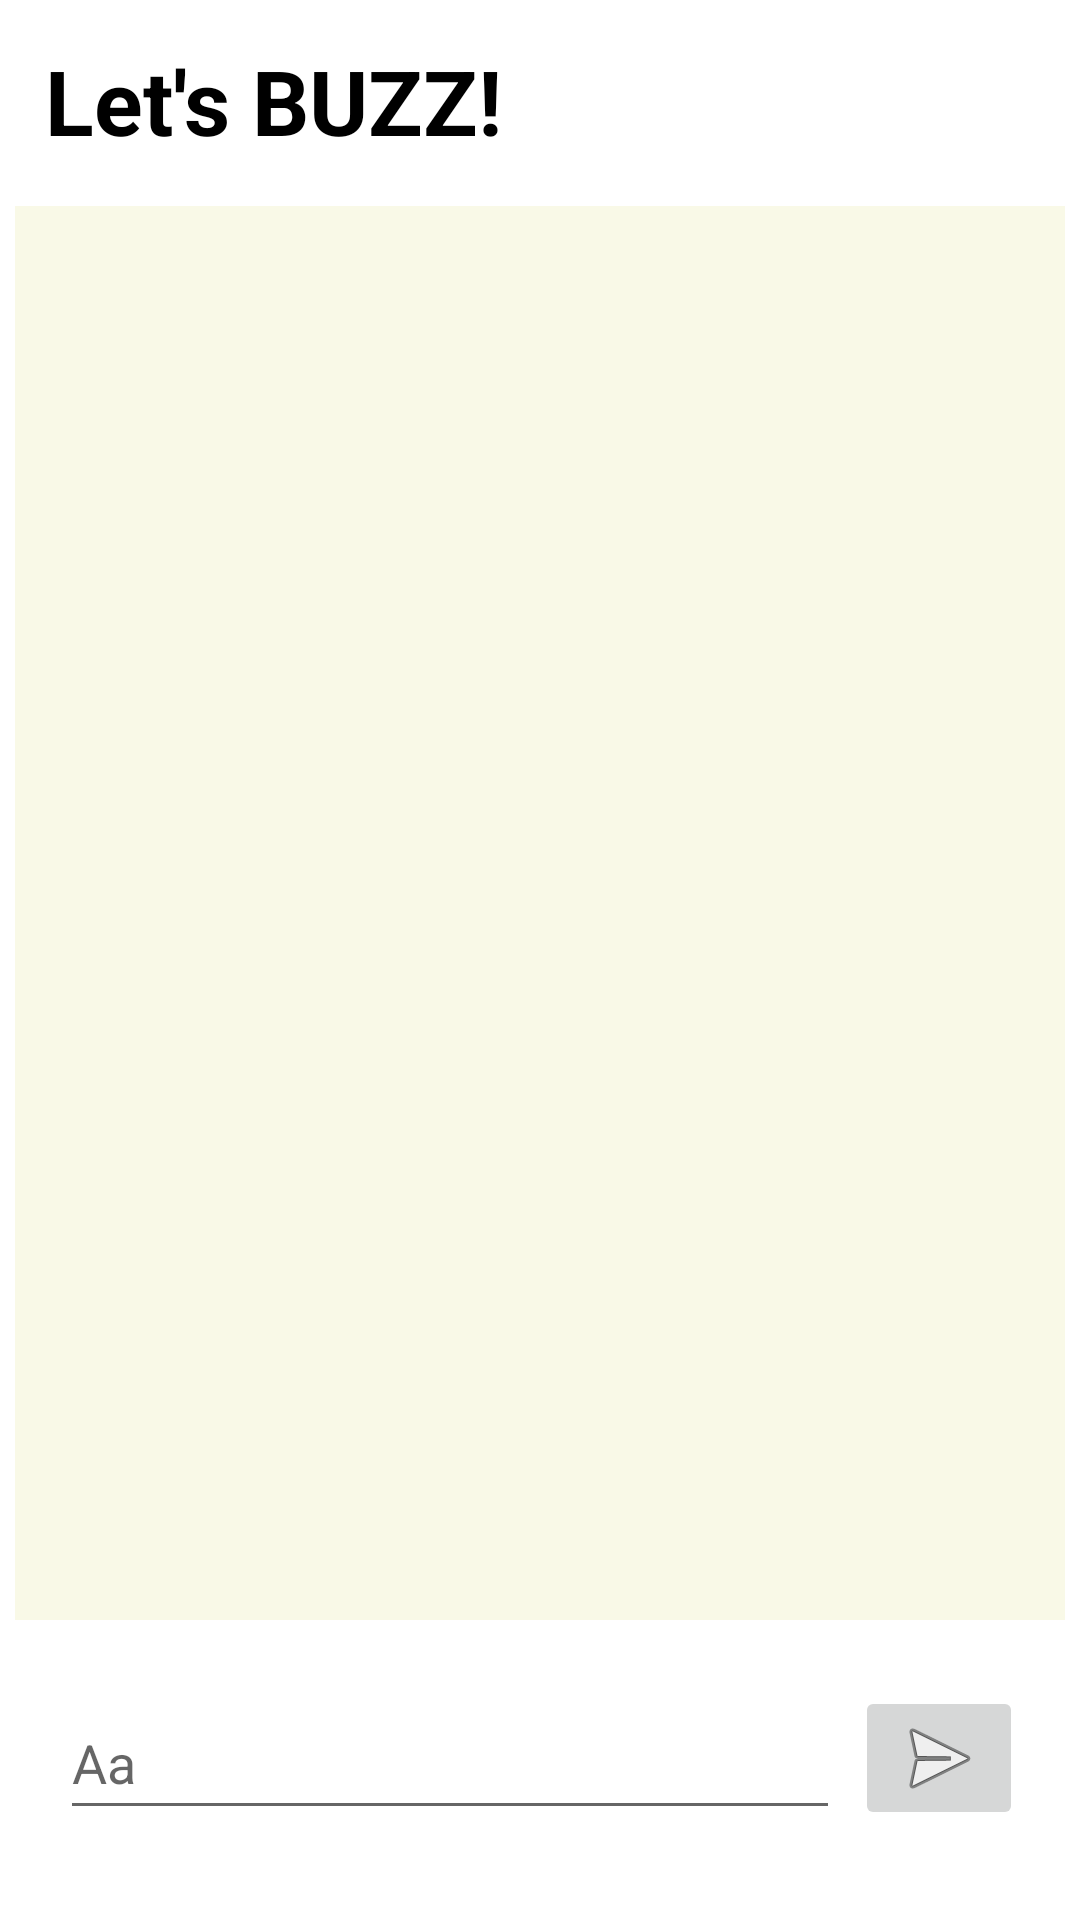

The Android layout XML behind this screen, and the referenced resources:
<!-- AndroidManifest.xml: application theme Theme.NodejsAndSocketio -->
<!-- res/layout/activity_chat_activivy.xml -->
<?xml version="1.0" encoding="utf-8"?>
<androidx.constraintlayout.widget.ConstraintLayout xmlns:android="http://schemas.android.com/apk/res/android"
    xmlns:app="http://schemas.android.com/apk/res-auto"
    xmlns:tools="http://schemas.android.com/tools"
    android:id="@+id/layout_message"
    android:layout_width="match_parent"
    android:layout_height="match_parent"
    tools:context=".ChatActivity">

    <TextView
        android:id="@+id/txt_lestBuzz"
        android:layout_width="0dp"
        android:layout_height="wrap_content"
        android:layout_marginStart="15dp"
        android:layout_marginEnd="30dp"
        android:text="Let's BUZZ!"
        android:textColor="@color/black"
        android:textSize="30sp"
        android:textStyle="bold"
        app:layout_constraintBottom_toBottomOf="parent"
        app:layout_constraintEnd_toEndOf="parent"
        app:layout_constraintHorizontal_bias="0.266"
        app:layout_constraintStart_toStartOf="parent"
        app:layout_constraintTop_toTopOf="parent"
        app:layout_constraintVertical_bias="0.022" />

    <ListView
        android:id="@+id/list_message"
        android:stackFromBottom="true"
        android:transcriptMode="alwaysScroll"
        android:layout_width="0dp"
        android:layout_height="0dp"
        android:layout_marginStart="5dp"
        android:layout_marginTop="15dp"
        android:layout_marginEnd="5dp"
        android:layout_marginBottom="100dp"
        android:background="#F9F9E7"
        app:layout_constraintBottom_toBottomOf="parent"
        app:layout_constraintEnd_toEndOf="parent"
        app:layout_constraintStart_toStartOf="parent"
        app:layout_constraintTop_toBottomOf="@+id/txt_lestBuzz" />

    <EditText
        android:id="@+id/edt_message"
        android:layout_width="0dp"
        android:layout_height="wrap_content"
        android:layout_marginStart="20dp"
        android:layout_marginEnd="80dp"
        android:ems="10"
        android:hint="Aa"
        android:minLines="1"
        android:maxLines="5"
        android:lines="2"
        android:inputType="textLongMessage"
        android:minHeight="48dp"
        app:layout_constraintBottom_toBottomOf="parent"
        app:layout_constraintEnd_toEndOf="parent"
        app:layout_constraintHorizontal_bias="0.0"
        app:layout_constraintStart_toStartOf="parent"
        app:layout_constraintTop_toBottomOf="@+id/list_message"
        app:layout_constraintVertical_bias="0.423" />

    <ImageButton
        android:id="@+id/imgBtn_send"
        android:layout_width="wrap_content"
        android:layout_height="48dp"
        android:layout_marginStart="5dp"
        android:layout_marginTop="2dp"
        android:layout_marginEnd="20dp"
        android:minWidth="48dp"
        android:minHeight="48dp"
        android:src="@android:drawable/ic_menu_send"
        app:layout_constraintBottom_toBottomOf="@+id/edt_message"
        app:layout_constraintEnd_toEndOf="parent"
        app:layout_constraintHorizontal_bias="0.0"
        app:layout_constraintStart_toEndOf="@+id/edt_message"
        app:layout_constraintTop_toTopOf="@+id/edt_message"
        app:layout_constraintVertical_bias="1.0"
        tools:ignore="SpeakableTextPresentCheck" />
</androidx.constraintlayout.widget.ConstraintLayout>
<!-- resources referenced by this layout -->
<resources>
  <style name="Theme.NodejsAndSocketio" parent="Theme.MaterialComponents.Light.NoActionBar">
          
          <item name="colorPrimary">@color/black</item>
          <item name="colorPrimaryVariant">@color/black</item>
          <item name="colorOnPrimary">@color/white</item>
          
          <item name="colorSecondary">#000000</item>
          <item name="colorSecondaryVariant">@color/black</item>
          <item name="colorOnSecondary">@color/black</item>
          
          <item name="android:statusBarColor" tools:targetApi="l">?attr/colorPrimaryVariant</item>
          
      </style>
  <!-- not gathered from this repository: default colours our renderer supplied (Android Studio template values) -->
  <color name="black">#FF000000</color>
  <color name="white">#FFFFFFFF</color>
</resources>
